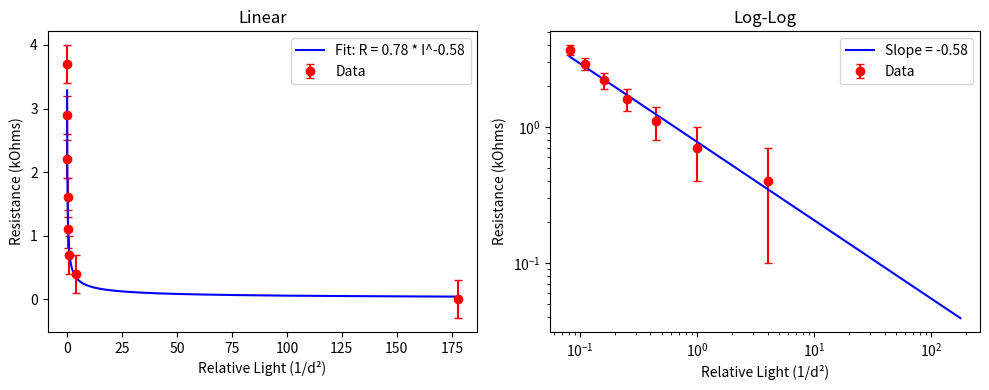

Reproduce this figure in Python.
import matplotlib.pyplot as plt
import numpy as np

dist = (np.array([7, 6, 5, 4, 3, 2, 1, 0.15]))/2 # Base measurements taken in units of two inches (as two inch tiles were used as refernce) so division  
I_rel = 1.0 / (dist**2)
R = np.array([3.7, 2.9, 2.2, 1.6, 1.1, 0.7, 0.4, 0.0])
err = 0.3

# Power-law fit
m, b = np.polyfit(np.log10(I_rel[:-1]), np.log10(R[:-1]), 1)
x_fit = np.logspace(np.log10(I_rel.min()), np.log10(I_rel.max()), 200)
y_fit = (10**b) * (x_fit**m)

fig, (ax1, ax2) = plt.subplots(1, 2, figsize=(10, 4))

# Linear plot
ax1.errorbar(I_rel, R, yerr=err, fmt='ro', capsize=3, label='Data')
ax1.plot(x_fit, y_fit, 'b-', label=f'Fit: R = {10**b:.2f} * I^{m:.2f}')
ax1.set(xlabel='Relative Light (1/d²)', ylabel='Resistance (kOhms)', title='Linear')
ax1.legend()

# Log-Log plot
ax2.errorbar(I_rel[:-1], R[:-1], yerr=err, fmt='ro', capsize=3, label='Data')
ax2.plot(x_fit, y_fit, 'b-', label=f'Slope = {m:.2f}')
ax2.set(xscale='log', yscale='log', xlabel='Relative Light (1/d²)', ylabel='Resistance (kOhms)', title='Log-Log')
ax2.legend()

plt.tight_layout()
plt.savefig('ldr_characterization.png')
plt.show()
